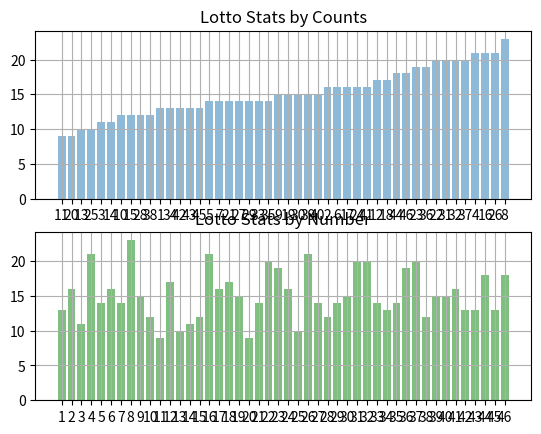

Write Python code to recreate this figure.
import matplotlib.pyplot as plt
import numpy as np
import random

nb = 100

def Lotto():
    lotto = range(1,47)
    tirage = random.sample(lotto,7)
    return tirage

def Matrice():
    matrice = []
    for i in range(nb):
        L = Lotto()
        matrice.append(L)
    return matrice

Stat = Matrice()
#print(Stat)
unique, counts = np.unique(Stat, return_counts=True)
c = list(zip(unique, counts))
print(c)
tri = sorted(c, key=lambda c: c[1])
print("TRI".center(20,"*"))
print(tri)
x, y = zip(*tri)

#y_pos = np.arange(len(counts))
plt.subplot(211)
plt.title("Lotto Stats by Counts")
bar = plt.bar(range(len(x)), y, align='center', alpha=0.5)
plt.xticks(range(len(y)),x)
plt.grid()
plt.subplot(212)
bar = plt.bar(range(len(unique)), counts, align='center', alpha=0.5,color='g')
plt.xticks(range(len(counts)),unique)
plt.title("Lotto Stats by Number")
plt.grid()
#plt.legend(str(nb))

plt.show()